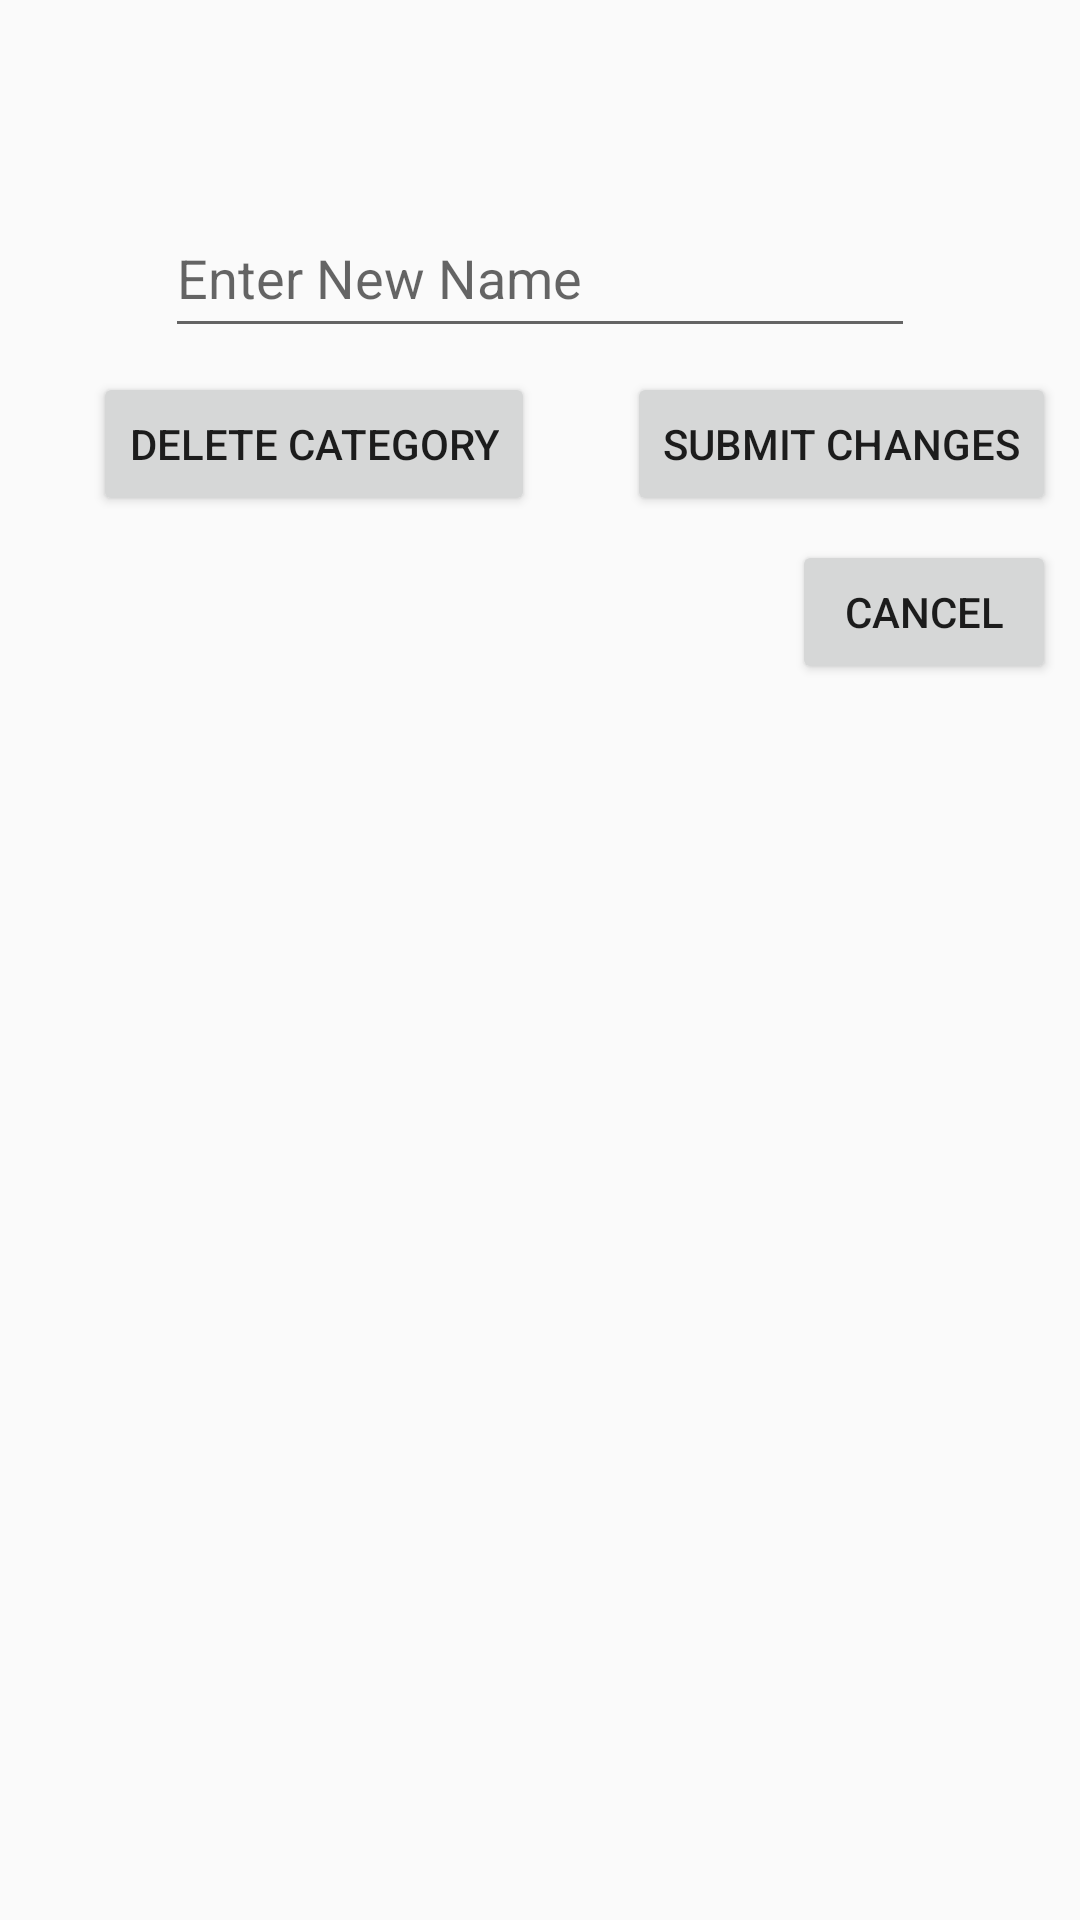

Android layout source for this screen:
<!-- AndroidManifest.xml: application theme AppTheme -->
<!-- res/layout/activity_edit_accounts.xml -->
<?xml version="1.0" encoding="utf-8"?>
<android.support.constraint.ConstraintLayout xmlns:android="http://schemas.android.com/apk/res/android"
    xmlns:app="http://schemas.android.com/apk/res-auto"
    xmlns:tools="http://schemas.android.com/tools"
    android:layout_width="match_parent"
    android:layout_height="match_parent"
    tools:context=".EditAccounts">

    <TextView
        android:id="@+id/accountName"
        android:layout_width="250dp"
        android:layout_height="50dp"
        android:layout_marginEnd="8dp"
        android:layout_marginStart="8dp"
        android:layout_marginTop="8dp"
        android:textSize="30dp"
        app:layout_constraintEnd_toEndOf="parent"
        app:layout_constraintStart_toStartOf="parent"
        app:layout_constraintTop_toTopOf="parent" />

    <EditText
        android:id="@+id/accountNameInput"
        android:layout_width="250dp"
        android:layout_height="50dp"
        android:layout_marginEnd="8dp"
        android:layout_marginStart="8dp"
        android:layout_marginTop="8dp"
        android:hint="Enter New Name"
        android:inputType="text"
        app:layout_constraintEnd_toEndOf="parent"
        app:layout_constraintStart_toStartOf="parent"
        app:layout_constraintTop_toBottomOf="@+id/accountName" />

    <Button
        android:id="@+id/delete"
        android:layout_width="wrap_content"
        android:layout_height="wrap_content"
        android:layout_marginEnd="8dp"
        android:layout_marginStart="8dp"
        android:layout_marginTop="8dp"
        android:text="Delete Category"
        app:layout_constraintEnd_toStartOf="@+id/submit"
        app:layout_constraintStart_toStartOf="parent"
        app:layout_constraintTop_toBottomOf="@+id/accountNameInput" />

    <Button
        android:id="@+id/submit"
        android:layout_width="wrap_content"
        android:layout_height="wrap_content"
        android:layout_marginEnd="8dp"
        android:layout_marginTop="8dp"
        android:text="Submit Changes"
        app:layout_constraintEnd_toEndOf="parent"
        app:layout_constraintTop_toBottomOf="@+id/accountNameInput" />

    <Button
        android:id="@+id/cancel"
        android:layout_width="wrap_content"
        android:layout_height="wrap_content"
        android:layout_marginEnd="8dp"
        android:layout_marginTop="8dp"
        android:text="Cancel"
        app:layout_constraintEnd_toEndOf="parent"
        app:layout_constraintTop_toBottomOf="@+id/submit" />


</android.support.constraint.ConstraintLayout>
<!-- resources referenced by this layout -->
<resources>
  <style name="AppTheme" parent="Theme.AppCompat.Light.DarkActionBar">
          
          <item name="colorPrimary">@color/colorPrimary</item>
          <item name="colorPrimaryDark">@color/colorPrimaryDark</item>
          <item name="colorAccent">@color/colorAccent</item>
  
      </style>
  <!-- not gathered from this repository: default colours our renderer supplied (Android Studio template values) -->
  <color name="colorPrimary">#FF6200EE</color>
  <color name="colorPrimaryDark">#FF3700B3</color>
  <color name="colorAccent">#FF03DAC5</color>
</resources>
